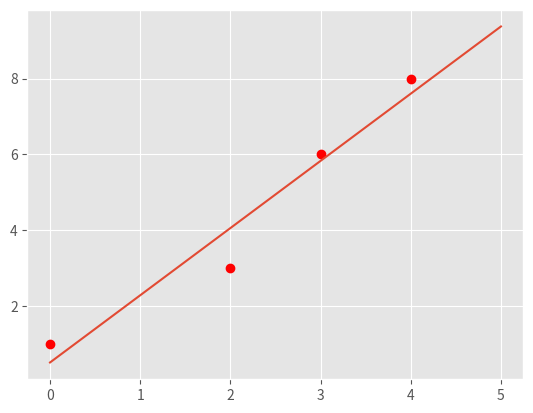
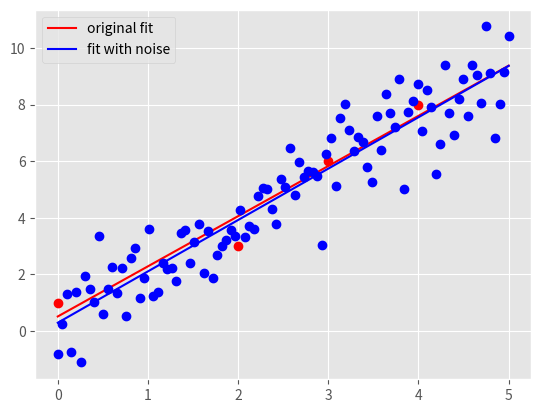

These charts were generated, in order, by the following Python code:
"""
Start file for hw1pr2 of Big Data Summer 2017

Before attemping the problem, please familiarize with pandas and numpy
libraries. Tutorials can be found online:
http://pandas.pydata.org/pandas-docs/stable/tutorials.html
https://docs.scipy.org/doc/numpy-dev/user/quickstart.html

This file only has one part: the main driver.

First, fill in the solution you obtained from part (a) in part (c) of the
main driver to generate plot for part (c).

Please COMMENT OUT part(d) in main driver before you finish that step.
Otherwise, you won't be able to run the program because of errors.

Note:
1. You must finish the first two parts (math part) of this problem before
   attempting the coding part.

2. Please read the instructions and hints carefully, and use the name of the
variables we provided, otherwise, the function may not work.

3. Placeholder values are given for the variables needed, they need to be
   replaced with your own code

3. Remember to comment out the TODO comment after you finish each part.
"""


import pandas as pd
import numpy as np
import matplotlib.pyplot as plt
import time


###########################################
#	    	Main Driver Function       	  #
###########################################


if __name__ == '__main__':

	# =============part c: Plot data and the optimal linear fit=================

	X = np.array([0, 2, 3, 4])
	y = np.array([1, 3, 6, 8])

	plt.style.use('ggplot')
	plt.plot(X, y, 'ro')


	
	# 		part (a), note that y = mx + b
	"*** YOUR CODE HERE ***"
	m_opt = 62/35
	b_opt = 18/35
	"*** END YOUR CODE HERE ***"



	X_space = np.linspace(start = 0, stop = 5, num = 100).reshape(-1,1)
	y_space = ((m_opt*X_space)+b_opt).reshape(-1,1)


	plt.plot(X_space, y_space)
	plt.savefig('hw1pr2c.png', format='png')
	plt.close()




	# =============part d: Optimal linear fit with random data points=================


	mu, sigma, sampleSize = 0, 1, 100

  #did not initially use reshape command after noise and the graph came out as a blue bar instead of noise, so checked solutions and added reshape
	noise = np.random.normal(mu, sigma, sampleSize).reshape(-1,1)

	y_space_rand = (m_opt*X_space)+b_opt+noise



  #checked X_space_stacked and W_opt code from solutions

	X_space_stacked = np.hstack((np.ones_like(y_space), X_space))

	W_opt = np.linalg.solve(X_space_stacked.T @ X_space_stacked,
		X_space_stacked.T @ y_space_rand)

	b_rand_opt, m_rand_opt = W_opt.item(0), W_opt.item(1)


	y_pred_rand = np.array([m_rand_opt*x+ b_rand_opt for x in X_space]).reshape(-1, 1)

	# generate plot
	# plot original data points and line
	plt.plot(X, y, 'ro')
	orig_plot, = plt.plot(X_space, y_space, 'r')

	# plot the generated 100 points with white gaussian noise and the new line
	plt.plot(X_space, y_space_rand, 'bo')
	rand_plot, = plt.plot(X_space, y_pred_rand, 'b')

	# set up legend and save the plot to the current folder
	plt.legend((orig_plot, rand_plot), \
		('original fit', 'fit with noise'), loc = 'best')
	plt.savefig('hw1pr2d.png', format='png')
	plt.close()
